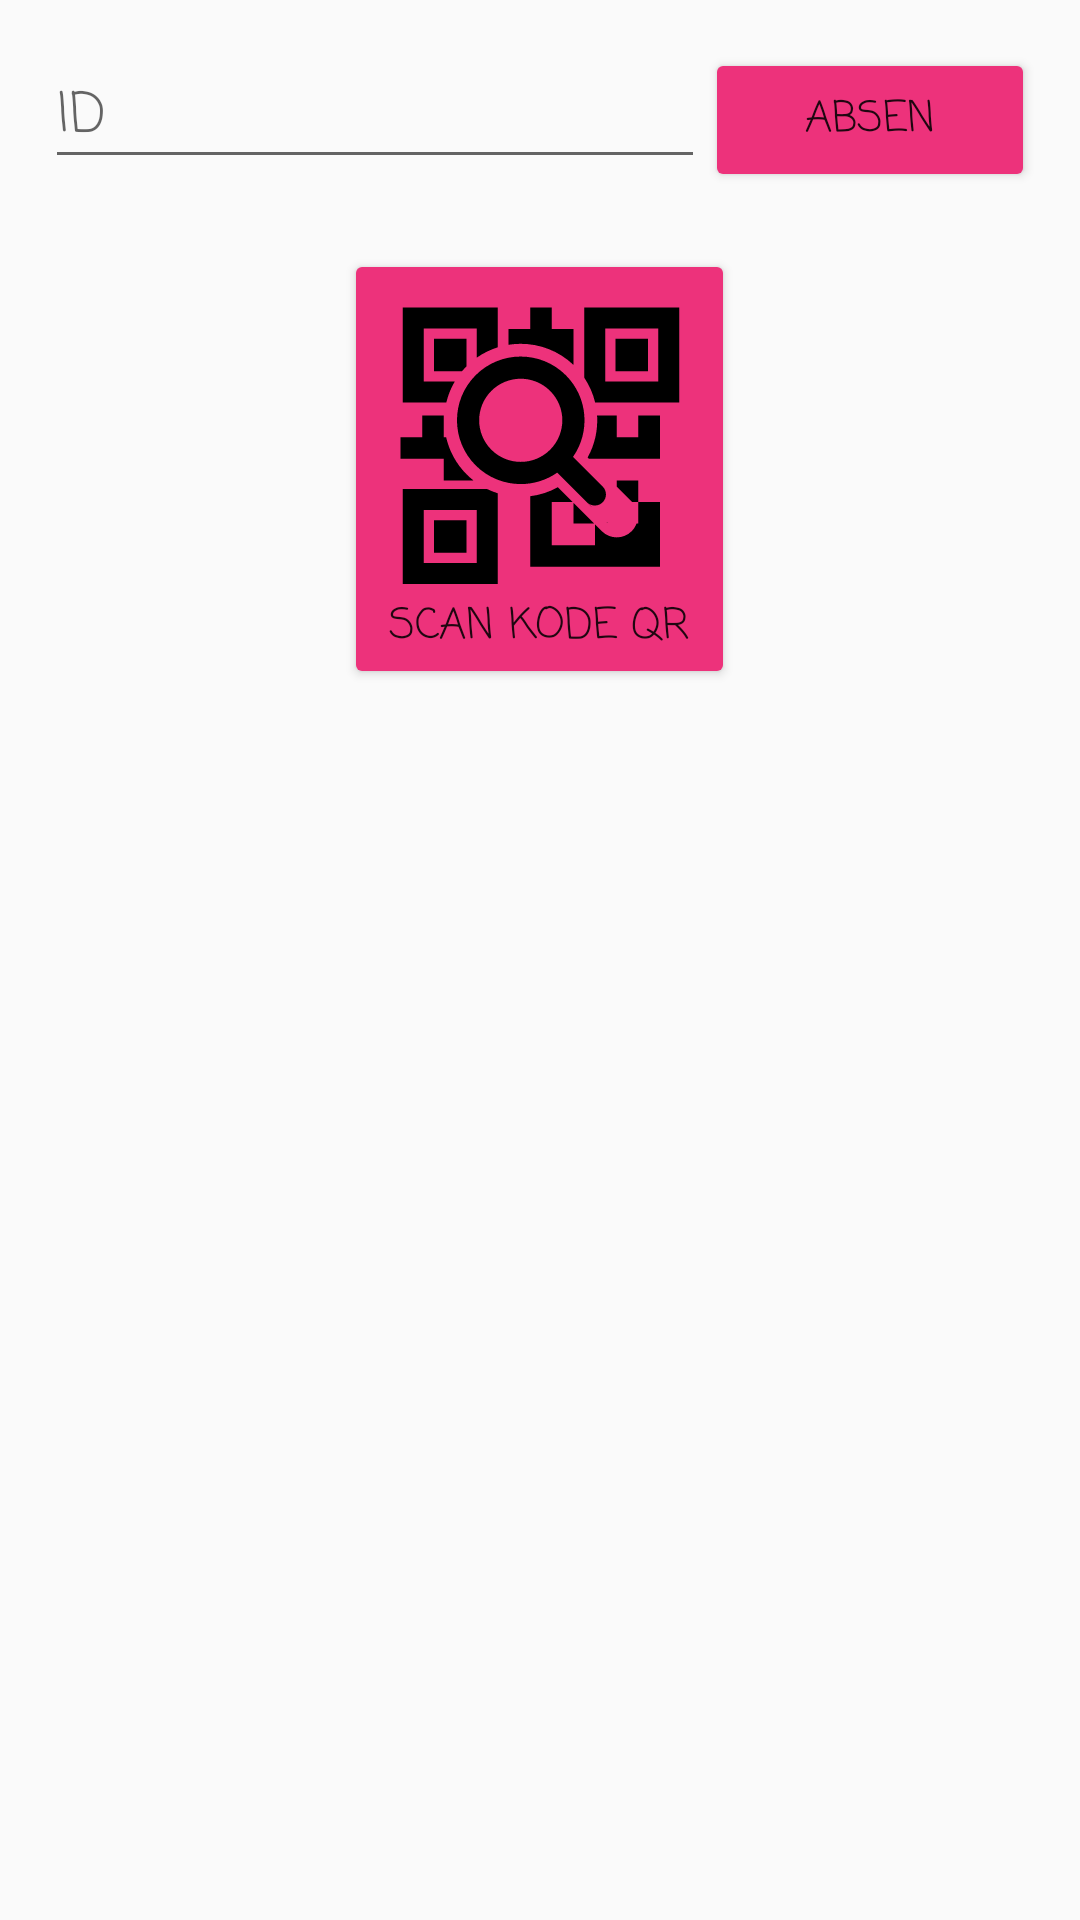

Produce the Android XML layout that renders to this screen, including the resource entries it uses.
<!-- AndroidManifest.xml: application theme AppTheme -->
<!-- res/layout/fragment_menu_utama.xml -->
<?xml version="1.0" encoding="utf-8"?>
<LinearLayout
    xmlns:android="http://schemas.android.com/apk/res/android"
    xmlns:tools="http://schemas.android.com/tools"
    android:layout_width="match_parent"
    android:layout_height="match_parent"
    android:paddingTop="15dp"
    android:paddingLeft="15dp"
    android:paddingRight="15dp"
    android:paddingBottom="15dp"
    android:orientation="vertical"
    tools:context=".Fragment_MenuUtama">


    <TableLayout
        android:layout_width="match_parent"
        android:layout_height="wrap_content">
        <TableRow
            android:layout_gravity="center"
            android:paddingBottom="10dp">
            <EditText
                android:id="@+id/id_edit"
                android:hint="ID"
                android:fontFamily="casual"
                android:layout_width="100dp"
                android:layout_height="wrap_content"
                android:layout_weight="2"
                android:drawableStart="@drawable/ic_credit_card_black_24dp"
                android:drawablePadding="8dp"/>
            <Button
                android:id="@+id/absen_button"
                android:text="absen"
                android:fontFamily="casual"
                android:layout_width="50dp"
                android:layout_height="wrap_content"
                android:layout_weight="1"/>
        </TableRow>
    </TableLayout>
    <Space
        android:layout_width="match_parent"
        android:layout_height="10dp" />
    <Button
        android:id="@+id/qr_button"
        android:drawableTop="@drawable/ic_icon_qr"
        android:text="scan kode qr"
        android:fontFamily="casual"
        android:layout_width="wrap_content"
        android:layout_height="wrap_content"
        android:layout_gravity="center"
        android:paddingTop="15dp"
        android:paddingLeft="15dp"
        android:paddingRight="15dp"/>
    
        
        
        
        
    


</LinearLayout>
<!-- resources referenced by this layout -->
<resources>
  <!-- drawable ic_icon_qr: vector/xml drawable (drawable, 2246 chars, omitted) -->
  <style name="AppTheme" parent="Theme.AppCompat.Light.DarkActionBar">
          
          <item name="colorPrimary">@color/colorPrimary</item>
          <item name="colorPrimaryDark">@color/colorPrimaryDark</item>
          <item name="colorAccent">@color/colorAccent</item>
          <item name="colorButtonNormal">@color/colorPrimary</item>
          <item name="colorControlHighlight">@color/colorAccent</item>
      </style>
  <color name="colorPrimary">#ED327B</color>
  <color name="colorPrimaryDark">#C91699</color>
  <color name="colorAccent">#FF80C0</color>
</resources>
